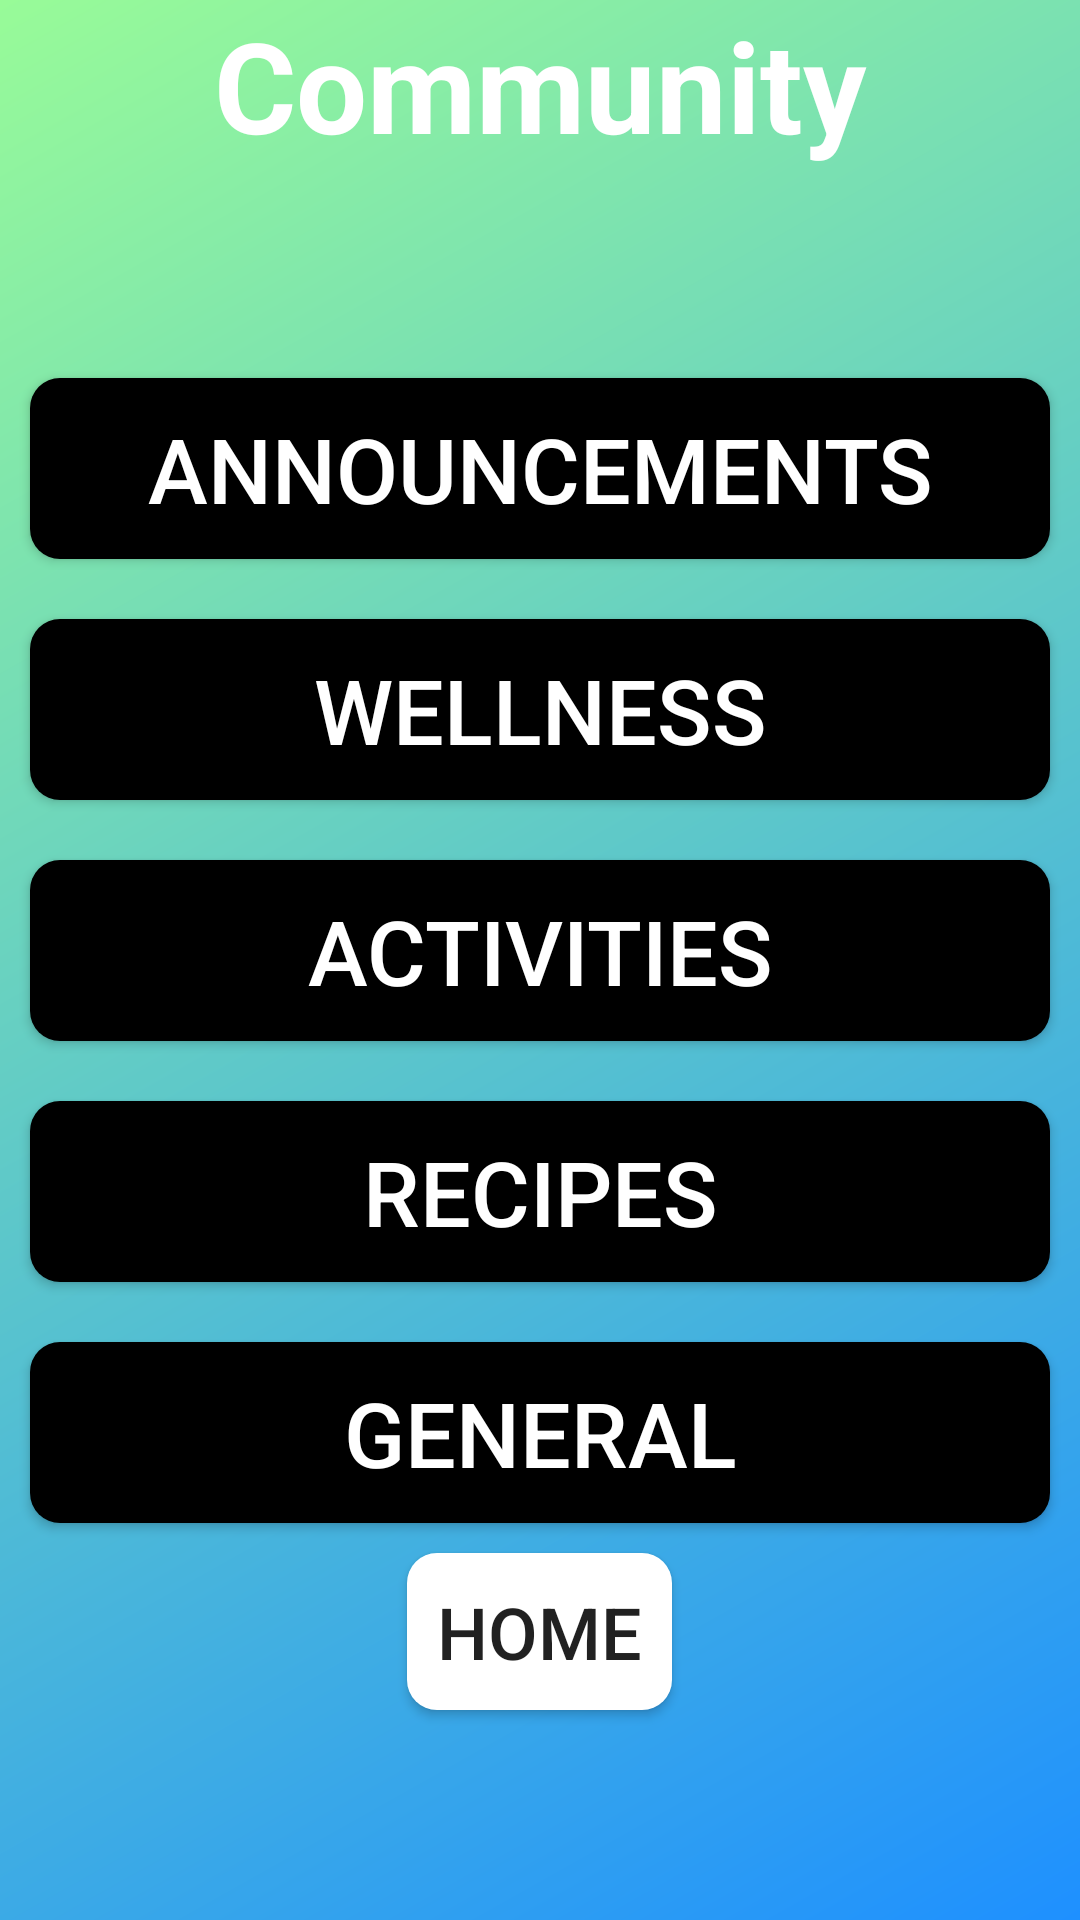

This screen was rendered from an Android layout file. Write that file and the resources it references.
<!-- AndroidManifest.xml: application theme AppTheme -->
<!-- res/layout/activity_social.xml -->
<?xml version="1.0" encoding="utf-8"?>
<LinearLayout
    xmlns:android="http://schemas.android.com/apk/res/android"
    xmlns:tools="http://schemas.android.com/tools"
    android:orientation="vertical"
    android:layout_width="match_parent"
    android:layout_height="match_parent"
    android:background="@drawable/main_background_gradient2"
    tools:context="CKD.Android.Social">

    <TextView
        android:id="@+id/Social_TV_Title"
        android:layout_width="match_parent"
        android:layout_height="wrap_content"
        android:text="Community"
        android:textAlignment="center"
        android:textSize="@dimen/text_size_xlarge"
        android:textStyle="bold"
        android:textColor="@android:color/white"/>

    <LinearLayout
        android:layout_width="match_parent"
        android:layout_height="match_parent"
        android:orientation="vertical"
        android:gravity="center"
        android:layout_gravity="center_vertical">

        <Button
            android:id="@+id/Social_Btn_PinnedPost"
            android:layout_width="match_parent"
            android:layout_height="wrap_content"
            android:background="@drawable/forum_button_style"
            android:text="Announcements"
            android:textColor="@android:color/white"
            android:textSize="@dimen/text_size_large"
            android:padding="10dp"
            android:layout_margin="10dp"/>

        <Button
            android:id="@+id/Social_Btn_Wellness"
            android:layout_width="match_parent"
            android:layout_height="wrap_content"
            android:background="@drawable/forum_button_style"
            android:text="Wellness"
            android:textColor="@android:color/white"
            android:textSize="@dimen/text_size_large"
            android:padding="10dp"
            android:layout_margin="10dp"/>

        <Button
            android:id="@+id/Social_Btn_Activities"
            android:layout_width="match_parent"
            android:layout_height="wrap_content"
            android:background="@drawable/forum_button_style"
            android:text="Activities"
            android:textColor="@android:color/white"
            android:textSize="@dimen/text_size_large"
            android:padding="10dp"
            android:layout_margin="10dp" />

        <Button
            android:id="@+id/Social_Btn_Recipes"
            android:layout_width="match_parent"
            android:layout_height="wrap_content"
            android:background="@drawable/forum_button_style"
            android:text="Recipes"
            android:textColor="@android:color/white"
            android:textSize="@dimen/text_size_large"
            android:padding="10dp"
            android:layout_margin="10dp"/>

        <Button
            android:id="@+id/Social_Btn_General"
            android:layout_width="match_parent"
            android:layout_height="wrap_content"
            android:background="@drawable/forum_button_style"
            android:text="General"
            android:textColor="@android:color/white"
            android:textSize="@dimen/text_size_large"
            android:padding="10dp"
            android:layout_margin="10dp" />

            <Button
                android:id="@+id/Social_Btn_Home"
                android:layout_height="wrap_content"
                android:layout_width="wrap_content"
                android:background="@drawable/button_home_background"
                android:text="Home"
                android:textSize="@dimen/text_size_medium"
                android:padding="10dp"
                android:layout_marginBottom="10dp"/>

        </LinearLayout>

</LinearLayout>
<!-- resources referenced by this layout -->
<resources>
  <dimen name="text_size_large">30sp</dimen>
  <dimen name="text_size_medium">24sp</dimen>
  <dimen name="text_size_xlarge">42sp</dimen>
  <!-- drawable button_home_background (drawable) -->
  <?xml version="1.0" encoding="utf-8"?>
  <shape xmlns:android="http://schemas.android.com/apk/res/android"
      android:shape="rectangle">
      <solid android:color="@android:color/white"/>
      <corners android:bottomRightRadius="10dp" android:bottomLeftRadius="10dp"
          android:topLeftRadius="10dp" android:topRightRadius="10dp"/>
  
  </shape>
  <!-- drawable forum_button_style (drawable) -->
  <?xml version="1.0" encoding="utf-8"?>
  <shape xmlns:android="http://schemas.android.com/apk/res/android"
      android:shape="rectangle">
      <solid android:color="@android:color/black"/>
      <corners android:bottomRightRadius="10dp" android:bottomLeftRadius="10dp"
          android:topLeftRadius="10dp" android:topRightRadius="10dp"/>
  
  </shape>
  <!-- drawable main_background_gradient2 (drawable) -->
  <?xml version="1.0" encoding="utf-8"?>
  <shape xmlns:android="http://schemas.android.com/apk/res/android">
      <gradient
          android:angle="135"
          android:endColor="@color/PaleGreen"
          android:startColor="@color/DodgerBlue" />
  </shape>
  <style name="AppTheme" parent="Theme.AppCompat.Light.DarkActionBar">
          
          <item name="colorPrimary">@color/colorPrimary</item>
          <item name="colorPrimaryDark">@color/colorPrimaryDark</item>
          <item name="colorAccent">@color/colorAccent</item>
      </style>
  <color name="PaleGreen">#98FB98</color>
  <color name="DodgerBlue">#1E90FF</color>
  <color name="colorPrimary">#3f51b5</color>
  <color name="colorPrimaryDark">#303f9f</color>
  <color name="colorAccent">#FF4081</color>
</resources>
